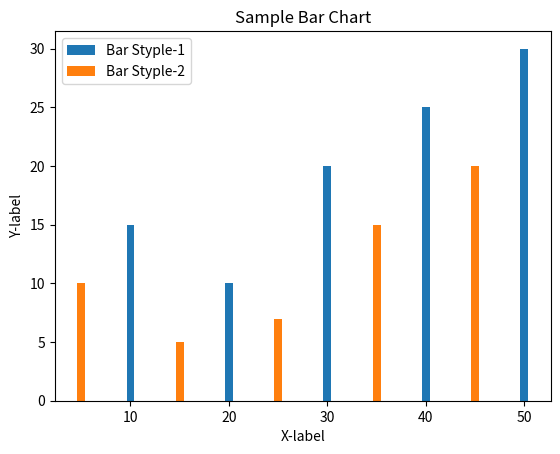

Source code (Python):
#Sample plot of Bar style example-4
import matplotlib.pyplot as plt

x=[10,20,30,40,50]
y=[15,10,20,25,30]

x1=[5,15,25,35,45]
y1=[10,5,7,15,20]

plt.bar(x,y,label='Bar Styple-1')
plt.bar(x1,y1,label='Bar Styple-2')

plt.xlabel('X-label')
plt.ylabel('Y-label')

plt.title('Sample Bar Chart')
plt.legend()
plt.show()